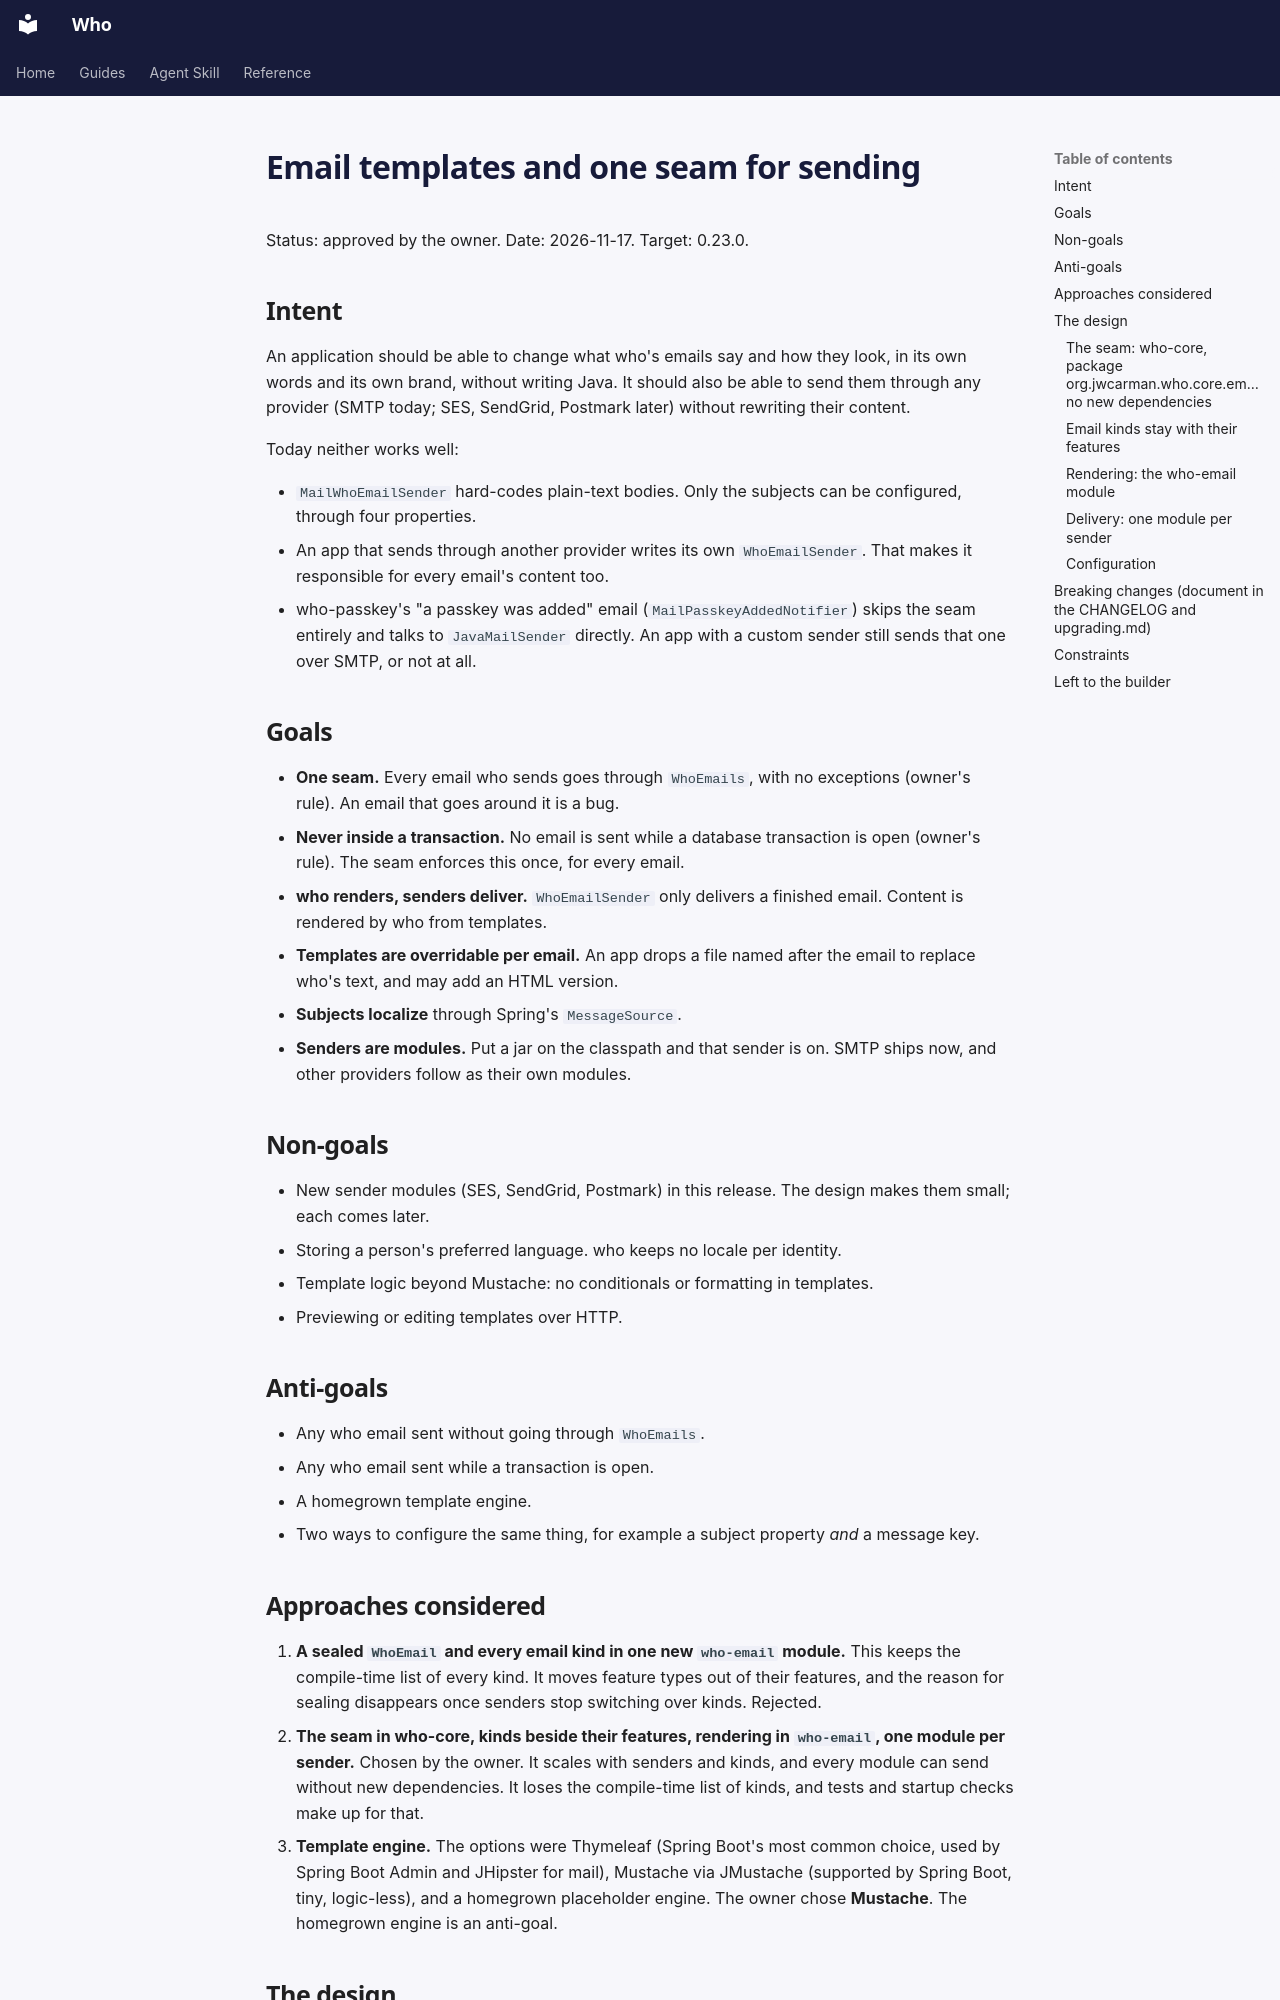

repository: jwcarman/who · page: superpowers/specs/2026-11-17-email-templates-design/index.html · generator: mkdocs

# Email templates and one seam for sending

Status: approved by the owner. Date: 2026-11-17. Target: 0.23.0.

## Intent

An application should be able to change what who's emails say and how they look, in its own
words and its own brand, without writing Java. It should also be able to send them through any
provider (SMTP today; SES, SendGrid, Postmark later) without rewriting their content.

Today neither works well:

- `MailWhoEmailSender` hard-codes plain-text bodies. Only the subjects can be configured, through
  four properties.
- An app that sends through another provider writes its own `WhoEmailSender`. That makes it
  responsible for every email's content too.
- who-passkey's "a passkey was added" email (`MailPasskeyAddedNotifier`) skips the seam entirely
  and talks to `JavaMailSender` directly. An app with a custom sender still sends that one over
  SMTP, or not at all.

## Goals

- **One seam.** Every email who sends goes through `WhoEmails`, with no exceptions (owner's rule).
  An email that goes around it is a bug.
- **Never inside a transaction.** No email is sent while a database transaction is open (owner's
  rule). The seam enforces this once, for every email.
- **who renders, senders deliver.** `WhoEmailSender` only delivers a finished email. Content is
  rendered by who from templates.
- **Templates are overridable per email.** An app drops a file named after the email to replace
  who's text, and may add an HTML version.
- **Subjects localize** through Spring's `MessageSource`.
- **Senders are modules.** Put a jar on the classpath and that sender is on. SMTP ships now, and
  other providers follow as their own modules.

## Non-goals

- New sender modules (SES, SendGrid, Postmark) in this release. The design makes them small; each
  comes later.
- Storing a person's preferred language. who keeps no locale per identity.
- Template logic beyond Mustache: no conditionals or formatting in templates.
- Previewing or editing templates over HTTP.

## Anti-goals

- Any who email sent without going through `WhoEmails`.
- Any who email sent while a transaction is open.
- A homegrown template engine.
- Two ways to configure the same thing, for example a subject property *and* a message key.

## Approaches considered

1. **A sealed `WhoEmail` and every email kind in one new `who-email` module.** This keeps the
   compile-time list of every kind. It moves feature types out of their features, and the reason
   for sealing disappears once senders stop switching over kinds. Rejected.
2. **The seam in who-core, kinds beside their features, rendering in `who-email`, one module per
   sender.** Chosen by the owner. It scales with senders and kinds, and every module can send
   without new dependencies. It loses the compile-time list of kinds, and tests and startup checks
   make up for that.
3. **Template engine.** The options were Thymeleaf (Spring Boot's most common choice, used by
   Spring Boot Admin and JHipster for mail), Mustache via JMustache (supported by Spring Boot,
   tiny, logic-less), and a homegrown placeholder engine. The owner chose **Mustache**. The
   homegrown engine is an anti-goal.

## The design
